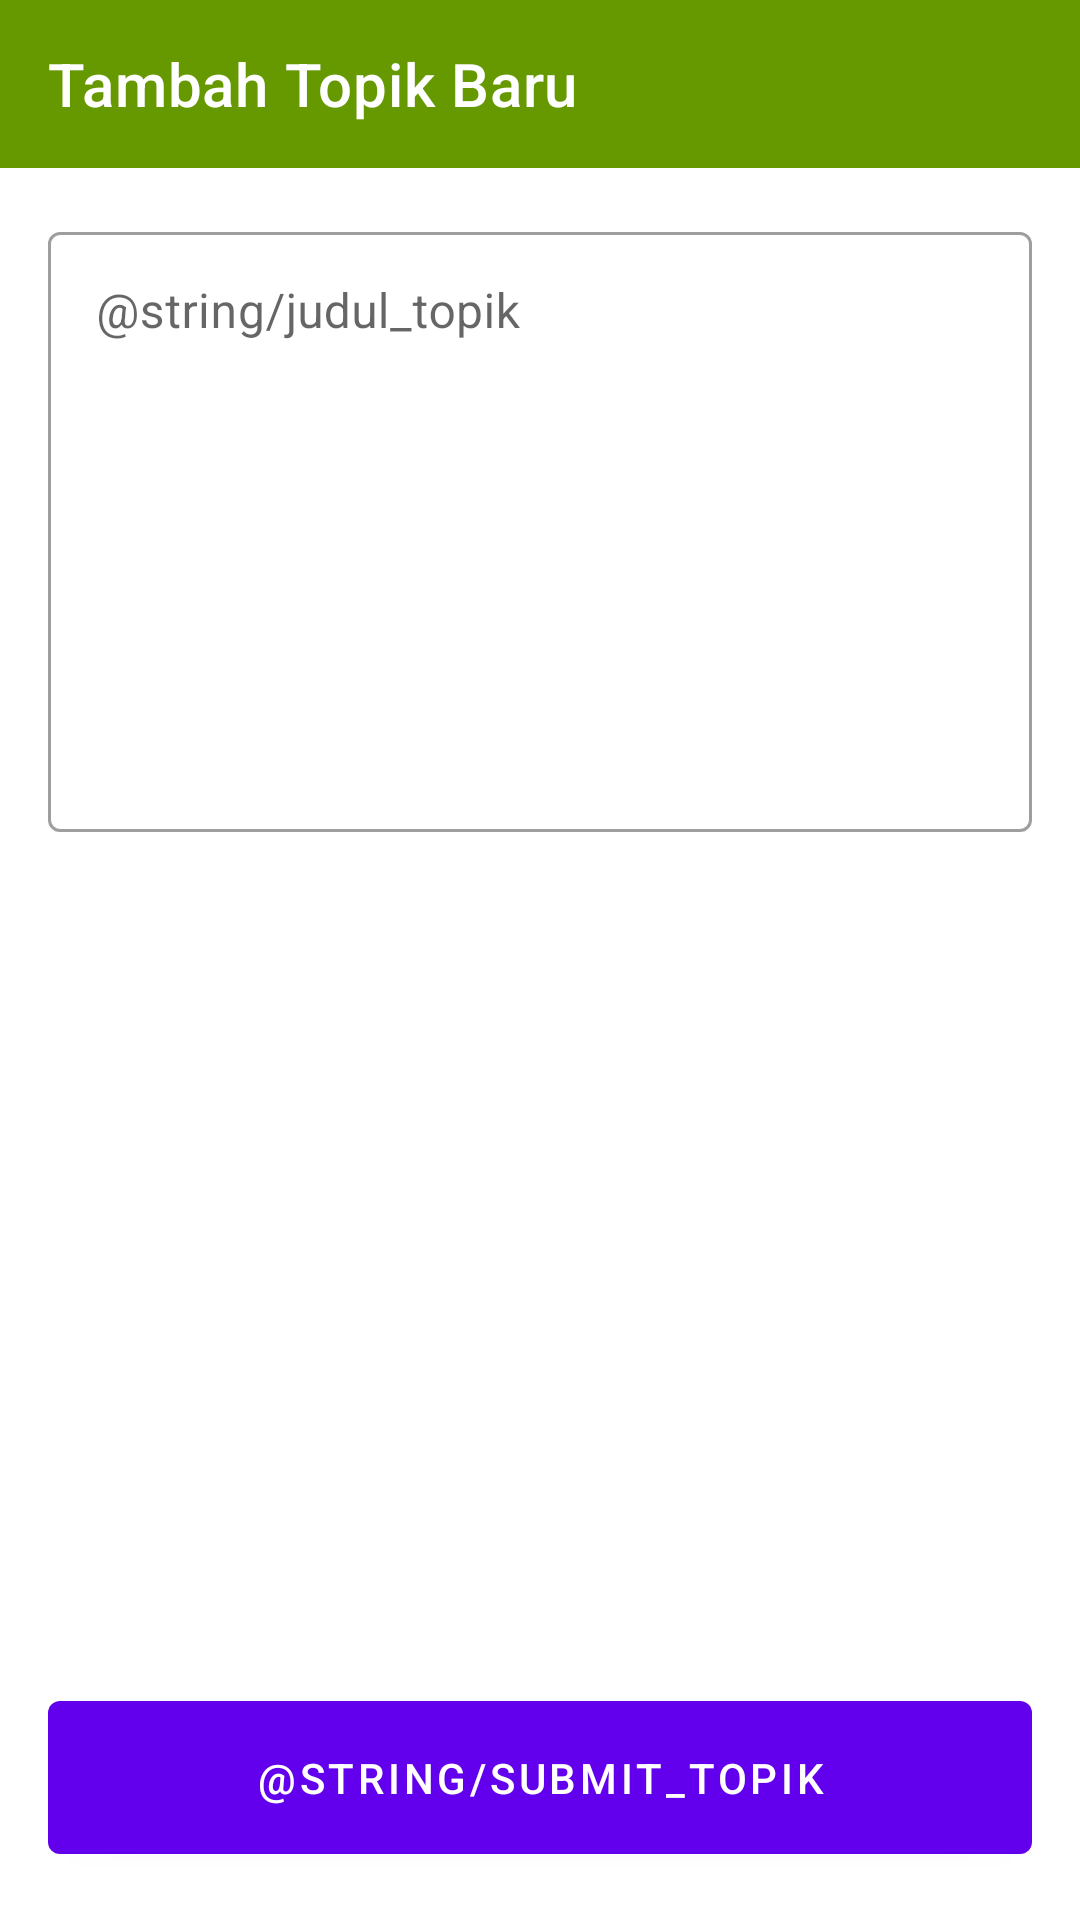

Reconstruct the res/layout file that produces this screen, plus the resources it refers to.
<!-- AndroidManifest.xml: application theme NoActionBarTheme -->
<!-- res/layout/add_topic.xml -->
<?xml version="1.0" encoding="utf-8"?>
<androidx.constraintlayout.widget.ConstraintLayout
    xmlns:android="http://schemas.android.com/apk/res/android"
    xmlns:app="http://schemas.android.com/apk/res-auto"
    xmlns:tools="http://schemas.android.com/tools"
    android:layout_width="match_parent"
    android:layout_height="match_parent"
    android:background="@android:color/white">

    
    <androidx.appcompat.widget.Toolbar
        android:id="@+id/addTopicToolbar"
        android:layout_width="match_parent"
        android:layout_height="?attr/actionBarSize"
        android:background="@android:color/holo_green_dark"
        android:theme="@style/ThemeOverlay.AppCompat.Dark.ActionBar"
        app:layout_constraintTop_toTopOf="parent"
        app:title="@string/tambah_topik_baru"/>

    
    <ScrollView
        android:layout_width="match_parent"
        android:layout_height="0dp"
        app:layout_constraintTop_toBottomOf="@id/addTopicToolbar"
        app:layout_constraintBottom_toTopOf="@id/btnSubmitTopic">

        <LinearLayout
            android:layout_width="match_parent"
            android:layout_height="wrap_content"
            android:orientation="vertical"
            android:padding="16dp">

            
            <com.google.android.material.textfield.TextInputLayout
                android:id="@+id/tilTopicTitle"
                android:layout_width="match_parent"
                android:layout_height="wrap_content"
                android:layout_marginBottom="16dp"
                style="@style/Widget.MaterialComponents.TextInputLayout.OutlinedBox">

                <com.google.android.material.textfield.TextInputEditText
                    android:id="@+id/etTopicTitle"
                    android:layout_width="match_parent"
                    android:layout_height="200dp"
                    android:hint="@string/judul_topik"
                    android:inputType="text|textMultiLine"
                    android:gravity="top|start"
                    android:maxLength="100"
                    android:maxLines="3"
                    android:scrollbars="vertical"/>
            </com.google.android.material.textfield.TextInputLayout>

            
            <com.google.android.material.textfield.TextInputLayout
                android:id="@+id/tilTopicDescription"
                android:layout_width="match_parent"
                android:layout_height="wrap_content"
                android:layout_marginBottom="16dp"
                style="@style/Widget.MaterialComponents.TextInputLayout.OutlinedBox">
            </com.google.android.material.textfield.TextInputLayout>

            
        </LinearLayout>
    </ScrollView>

    
    <com.google.android.material.button.MaterialButton
        android:id="@+id/btnSubmitTopic"
        android:layout_width="match_parent"
        android:layout_height="wrap_content"
        android:text="@string/submit_topik"
        android:padding="16dp"
        android:layout_margin="16dp"
        app:layout_constraintBottom_toBottomOf="parent"/>
</androidx.constraintlayout.widget.ConstraintLayout>
<!-- resources referenced by this layout -->
<resources>
  <string name="tambah_topik_baru">Tambah Topik Baru</string>
  <style name="NoActionBarTheme" parent="Theme.MaterialComponents.Light.NoActionBar">
          <item name="android:windowNoTitle">true</item>
          <item name="android:windowActionBar">false</item>
          <item name="android:actionMenuTextColor">@color/white</item>
      </style>
  <color name="white">#FFFFFFFF</color>
</resources>
